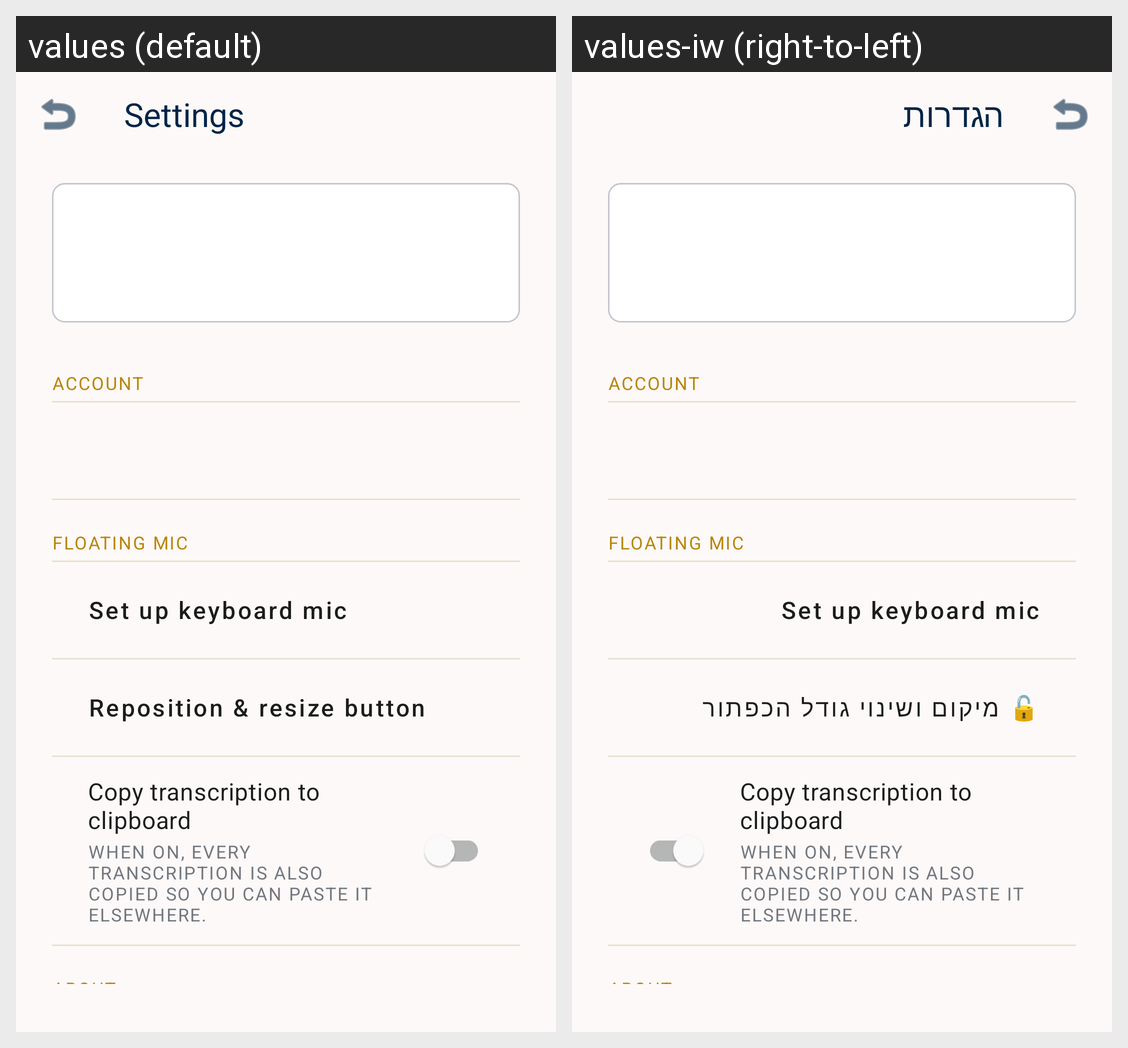

The Android screen above is rendered under two locales of the same app. Produce the string resources it draws, with the default and per-locale values.
Android screen res/layout/activity_settings.xml rendered under 2 locales, left to right: values (default), values-iw (right-to-left). Device: Nexus 5 (rendered at 1080×1920; each locale shown at half size, 540×960, under a caption strip naming it); theme Theme.YiddishVTT.
Strings drawn on this screen, with the default value and each locale's value (text and hints the layout hard-codes, and strings that could not be matched under every locale, appear in the picture but are not listed):

label_settings
  values: Settings
  values-iw: הגדרות

settings_section_account
  values: Account
  values-iw: Account  [not translated; the default value is used]

settings_section_floating_mic
  values: Floating mic
  values-iw: Floating mic  [not translated; the default value is used]

action_keyboard_setup
  values: Set up keyboard mic
  values-iw: Set up keyboard mic  [not translated; the default value is used]

action_reposition_resize
  values: Reposition & resize button
  values-iw: 🔓 מיקום ושינוי גודל הכפתור

setting_copy_to_clipboard
  values: Copy transcription to clipboard
  values-iw: Copy transcription to clipboard  [not translated; the default value is used]

setting_copy_to_clipboard_desc
  values: When on, every transcription is also copied so you can paste it elsewhere.
  values-iw: When on, every transcription is also copied so you can paste it elsewhere.  [not translated; the default value is used]

settings_section_about
  values: About
  values-iw: About  [not translated; the default value is used]
